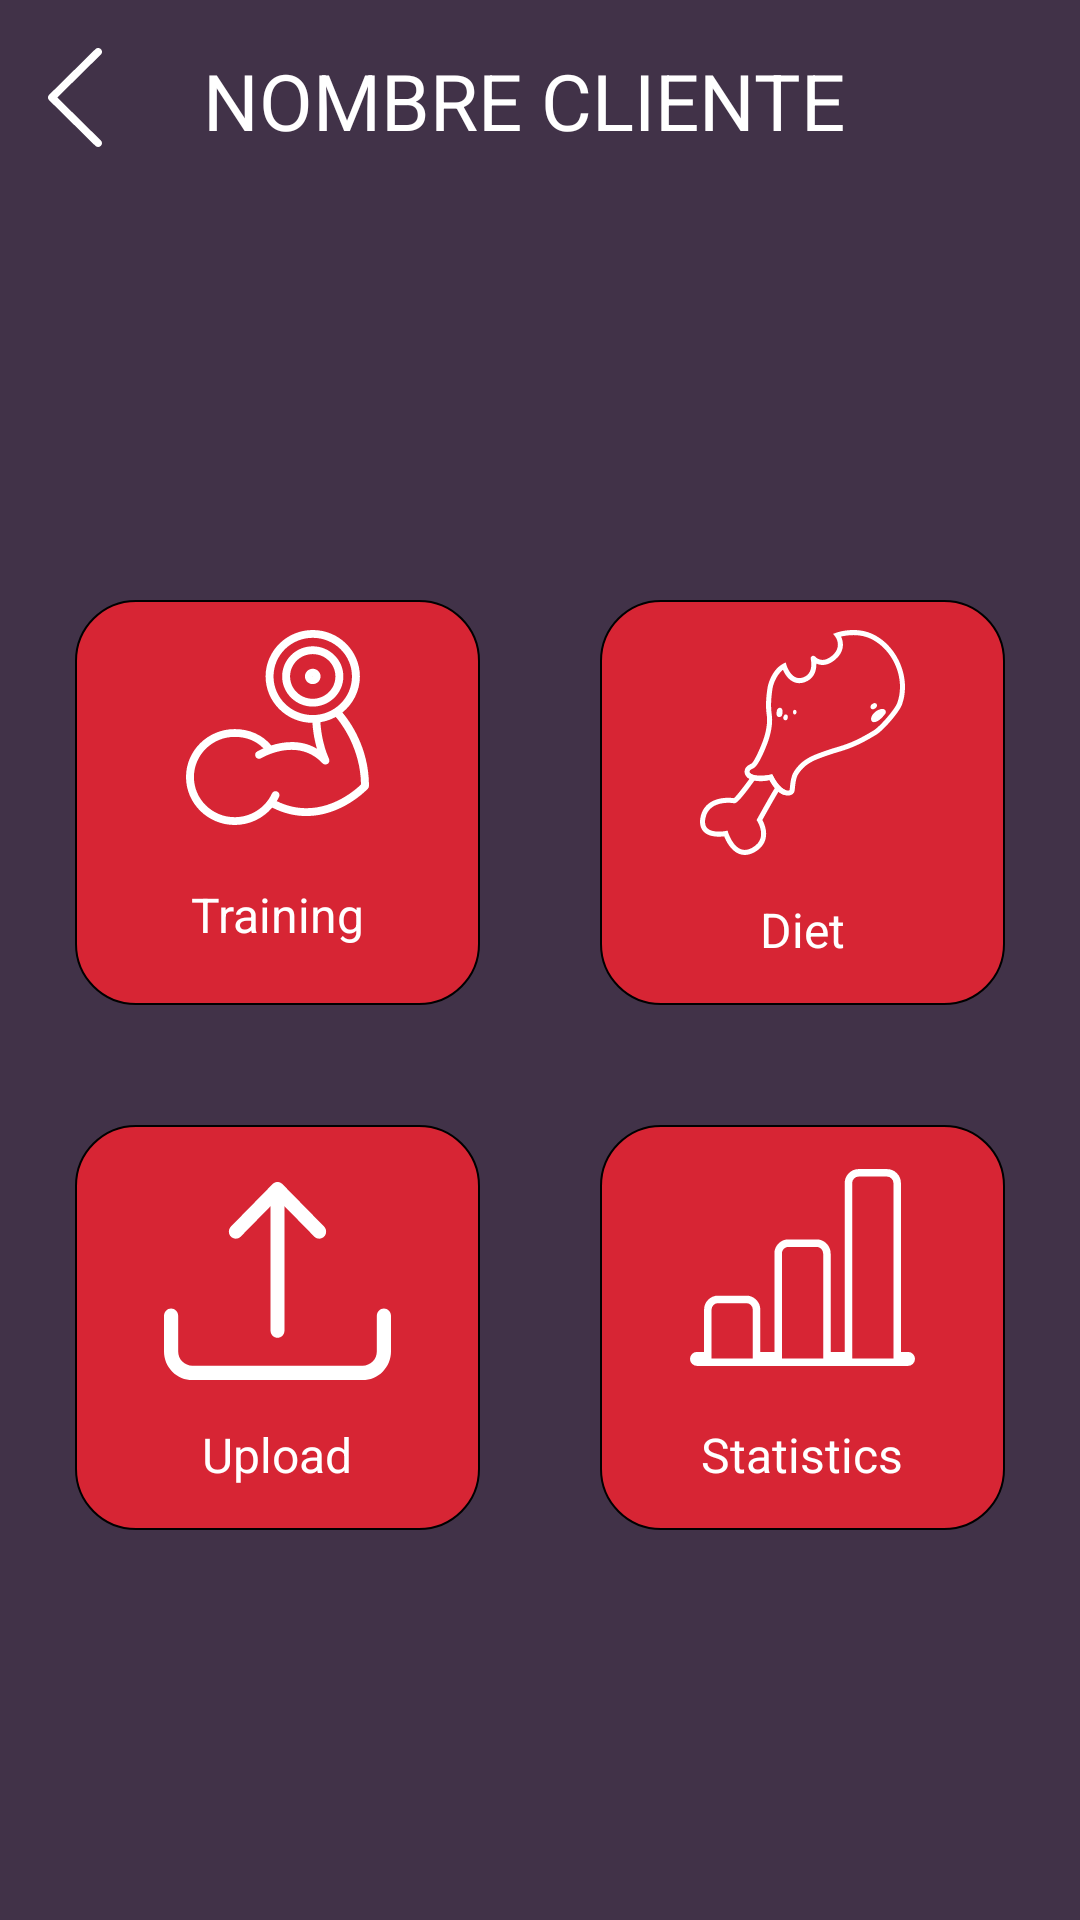

The Android layout XML behind this screen, and the referenced resources:
<!-- AndroidManifest.xml: application theme Theme.GROWUP -->
<!-- res/layout/activity_client_menu.xml -->
<?xml version="1.0" encoding="utf-8"?>
<RelativeLayout xmlns:android="http://schemas.android.com/apk/res/android"
    android:layout_width="match_parent"
    android:layout_height="match_parent"
    android:background="#413248">

    
    <LinearLayout
        android:id="@+id/header"
        android:layout_width="match_parent"
        android:layout_height="wrap_content"
        android:layout_centerHorizontal="true"
        android:orientation="horizontal"

        >
        <ImageButton
            android:id="@+id/back_button"
            android:layout_width="wrap_content"
            android:layout_height="wrap_content"
            android:layout_marginTop="16dp"
            android:layout_marginStart="16dp"
            android:background="@android:color/transparent"
            android:src="@drawable/ic_back" />

        
        <TextView
            android:id="@+id/title_textview"
            android:layout_width="0dp"
            android:layout_height="wrap_content"
            android:text="NOMBRE CLIENTE"
            android:textSize="26sp"
            android:gravity="center"
            android:layout_weight="1"
            android:layout_marginStart="30dp"
            android:layout_marginTop="16dp"
            android:textColor="@color/white"
            />

        <ImageView
            android:layout_width="75dp"
            android:layout_height="75dp"

            android:src="@drawable/logo_foreground" />
    </LinearLayout>
    <LinearLayout
        android:id="@+id/firstline"
        android:layout_width="wrap_content"
        android:layout_height="wrap_content"
        android:layout_below="@id/header"
        android:layout_centerHorizontal="true"
        android:orientation="horizontal"
        android:layout_marginTop="125dp">


        <LinearLayout
            android:orientation="vertical"
            android:id="@+id/square_1"
            android:layout_width="135dp"
            android:layout_height="135dp"
            android:background="@drawable/box">

            <ImageView
                android:id="@+id/image1"
                android:layout_width="75dp"
                android:layout_height="75dp"
                android:layout_gravity="center"
                android:src="@drawable/ic_training"
                android:paddingTop="10dp"
                />
            <TextView
                android:id="@+id/text1"
                android:layout_width="match_parent"
                android:layout_height="1dp"
                android:layout_weight="1"
                android:layout_gravity="center"
                android:gravity="center"
                android:textColor="@color/white"
                android:text="@string/training"
                android:textSize="16sp"
                />
        </LinearLayout>

        <View
            android:layout_width="40dp"
            android:layout_height="1dp"/>
        <LinearLayout
            android:orientation="vertical"
            android:id="@+id/square_2"
            android:layout_width="135dp"
            android:layout_height="135dp"
            android:background="@drawable/box">

            <ImageView
                android:id="@+id/image2"
                android:layout_width="85dp"
                android:layout_height="85dp"
                android:layout_gravity="center"
                android:src="@drawable/ic_diet"
                android:paddingTop="10dp"
                />
            <TextView
                android:id="@+id/text2"
                android:layout_width="match_parent"
                android:layout_height="1dp"
                android:layout_weight="1"
                android:layout_gravity="center"
                android:gravity="center"
                android:textColor="@color/white"
                android:text="@string/diet"
                android:textSize="16sp" />
        </LinearLayout>
    </LinearLayout>

    <LinearLayout
        android:layout_width="wrap_content"
        android:layout_height="wrap_content"
        android:layout_below="@id/firstline"
        android:layout_centerHorizontal="true"
        android:layout_marginTop="40dp"
        android:gravity="fill_horizontal"
        android:orientation="horizontal">


        <LinearLayout
            android:orientation="vertical"
            android:id="@+id/square_3"
            android:layout_width="135dp"
            android:layout_height="135dp"
            android:background="@drawable/box">

            <ImageView
                android:id="@+id/image3"
                android:layout_width="85dp"
                android:layout_height="85dp"
                android:layout_gravity="center"
                android:src="@drawable/ic_upload"
                android:paddingTop="19dp"
                />
            <TextView
                android:id="@+id/text3"
                android:layout_width="match_parent"
                android:layout_height="1dp"
                android:layout_weight="1"
                android:layout_gravity="center"
                android:gravity="center"
                android:textColor="@color/white"
                android:text="@string/upload"
                android:textSize="16sp" />
        </LinearLayout>

        <View
            android:layout_width="40dp"
            android:layout_height="1dp"/>
        <LinearLayout
            android:orientation="vertical"
            android:id="@+id/square_4"
            android:layout_width="135dp"
            android:layout_height="135dp"
            android:background="@drawable/box">

            <ImageView
                android:id="@+id/image4"
                android:layout_width="85dp"
                android:layout_height="85dp"
                android:layout_gravity="center"
                android:src="@drawable/ic_statitics"
                android:paddingTop="10dp"
                />
            <TextView
                android:id="@+id/text4"
                android:layout_width="match_parent"
                android:layout_height="1dp"
                android:layout_weight="1"
                android:layout_gravity="center"
                android:gravity="center"
                android:textColor="@color/white"
                android:text="@string/statistics"
                android:textSize="16sp" />
        </LinearLayout>
    </LinearLayout>


</RelativeLayout>
<!-- resources referenced by this layout -->
<resources>
  <!-- drawable box (drawable) -->
  <?xml version="1.0" encoding="utf-8"?>
  <shape xmlns:android="http://schemas.android.com/apk/res/android" android:shape="rectangle">
  
      <solid android:color="#D72534"/>
      <corners android:radius="20dp"/>
      <stroke android:width="0.5dp"
          android:color="@color/black"/>
  
  </shape>
  <!-- drawable ic_back (drawable) -->
  <vector xmlns:android="http://schemas.android.com/apk/res/android"
      android:width="18dp"
      android:height="33dp"
      android:viewportWidth="18"
      android:viewportHeight="33">
    <path
        android:pathData="M17.622,0.373C17.742,0.491 17.837,0.631 17.902,0.785C17.967,0.939 18,1.104 18,1.271C18,1.438 17.967,1.604 17.902,1.758C17.837,1.912 17.742,2.052 17.622,2.17L3.105,16.5L17.622,30.831C17.864,31.069 17.999,31.392 17.999,31.729C17.999,32.066 17.864,32.389 17.622,32.628C17.381,32.866 17.054,33 16.712,33C16.371,33 16.044,32.866 15.802,32.628L0.378,17.399C0.258,17.281 0.163,17.141 0.098,16.987C0.033,16.833 0,16.667 0,16.5C0,16.333 0.033,16.168 0.098,16.014C0.163,15.86 0.258,15.72 0.378,15.602L15.802,0.373C15.922,0.255 16.063,0.161 16.22,0.097C16.376,0.033 16.543,0 16.712,0C16.881,0 17.049,0.033 17.205,0.097C17.361,0.161 17.503,0.255 17.622,0.373Z"
        android:fillColor="#ffffff"
        android:fillType="evenOdd"/>
  </vector>
  <!-- drawable ic_statitics (drawable) -->
  <vector xmlns:android="http://schemas.android.com/apk/res/android"
      android:width="60dp"
      android:height="60dp"
      android:viewportWidth="60"
      android:viewportHeight="60">
    <path
        android:pathData="M55.25,52.5V53.5H56.25H58.125C58.357,53.5 58.58,53.592 58.744,53.756C58.908,53.92 59,54.143 59,54.375C59,54.607 58.908,54.83 58.744,54.994C58.58,55.158 58.357,55.25 58.125,55.25H1.875C1.643,55.25 1.42,55.158 1.256,54.994C1.092,54.83 1,54.607 1,54.375C1,54.143 1.092,53.92 1.256,53.756C1.42,53.592 1.643,53.5 1.875,53.5H3.75H4.75V52.5V41.25C4.75,40.521 5.04,39.821 5.555,39.306C6.071,38.79 6.771,38.5 7.5,38.5H15C15.729,38.5 16.429,38.79 16.944,39.306C17.46,39.821 17.75,40.521 17.75,41.25V52.5V53.5H18.75H22.5H23.5V52.5V26.25C23.5,25.521 23.79,24.821 24.306,24.306C24.821,23.79 25.521,23.5 26.25,23.5H33.75C34.479,23.5 35.179,23.79 35.694,24.306C36.21,24.821 36.5,25.521 36.5,26.25V52.5V53.5H37.5H41.25H42.25V52.5V7.5C42.25,6.771 42.54,6.071 43.056,5.555C43.571,5.04 44.271,4.75 45,4.75H52.5C53.229,4.75 53.929,5.04 54.444,5.555C54.96,6.071 55.25,6.771 55.25,7.5V52.5Z"
        android:strokeWidth="2"
        android:fillColor="#00000000"
        android:strokeColor="#ffffff"/>
  </vector>
  <string name="diet">Diet</string>
  <string name="statistics">Statistics</string>
  <string name="training">Training</string>
  <string name="upload">Upload</string>
  <style name="Theme.GROWUP" parent="Theme.MaterialComponents.DayNight.DarkActionBar">
          
  
          <item name="colorPrimary">@color/purple_500</item>
          <item name="colorPrimaryVariant">@color/purple_700</item>
          <item name="colorOnPrimary">@color/white</item>
          
          <item name="colorSecondary">@color/teal_200</item>
          <item name="colorSecondaryVariant">@color/teal_700</item>
          <item name="colorOnSecondary">@color/black</item>
          
          <item name="android:statusBarColor" tools:targetApi="l">?attr/colorPrimaryVariant</item>
          
      </style>
  <!-- not gathered from this repository: default colours our renderer supplied (Android Studio template values) -->
  <color name="purple_500">#FF6200EE</color>
  <color name="purple_700">#FF3700B3</color>
  <color name="teal_200">#FF03DAC5</color>
  <color name="teal_700">#FF018786</color>
  <color name="black">#FF000000</color>
  <color name="white">#FFFFFFFF</color>
</resources>
